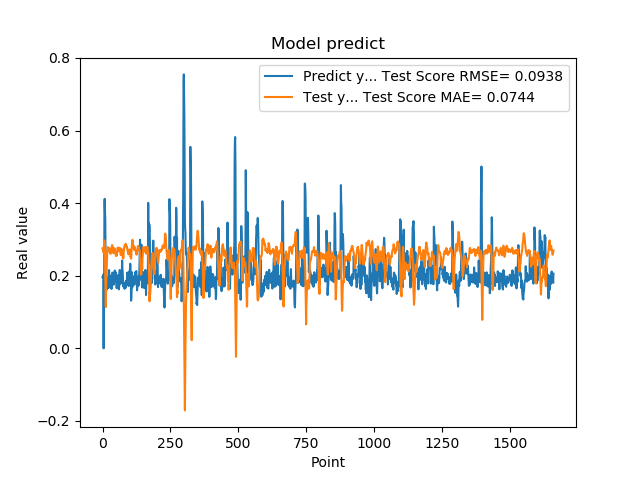

Source data for this figure (header and first rows):
1.955727785830000398e-01, 2.752017271939264376e-01
1.954265981910000005e-01, 2.738592126975349927e-01
2.004670947789999880e-01, 2.690068022268977677e-01
2.029463946819999587e-01, 2.706629719408583656e-01
0.000000000000000000e+00, 2.638525595581469596e-01
1.862521618600000151e-01, 2.818325085192313617e-01
1.862153261900000301e-01, 2.936774101383630153e-01
4.038094580169999670e-01, 2.973238481255588983e-01
4.118085205549999461e-01, 2.837649460758727149e-01
3.743042349819999948e-01, 2.690536372588318570e-01
3.571429848669999685e-01, 1.927955112830712081e-01
2.572054266930000055e-01, 1.613680420311132679e-01
2.409307956699999753e-01, 1.138351348663122209e-01
2.253161966800000249e-01, 1.583727993403511447e-01
1.935185044999999937e-01, 1.902003568060348093e-01
1.787700653079999924e-01, 2.159654405254579357e-01
1.622045934200000150e-01, 2.404984527701654606e-01
1.761920750140000269e-01, 2.598215339690741477e-01
1.883655935530000325e-01, 2.722963552706400558e-01
1.861467957499999548e-01, 2.789261774626802248e-01
1.954913884399999968e-01, 2.775017268123994851e-01
1.954011768099999935e-01, 2.774974227450810460e-01
1.660518944260000185e-01, 2.689172277339207384e-01
1.907722949980000249e-01, 2.697358555824770354e-01
2.156041562559999625e-01, 2.716492642006332892e-01
1.898660957809999716e-01, 2.660754178661612346e-01
1.770474612709999895e-01, 2.674386458785386611e-01
2.001174986360000074e-01, 2.754940618154373411e-01
1.948629021640000125e-01, 2.637327654147467171e-01
1.922753006219999894e-01, 2.604267934566598663e-01
1.779100298880000042e-01, 2.708820343802970654e-01
1.810636967419999854e-01, 2.709380228442205274e-01
1.680064052340000114e-01, 2.639326906728134969e-01
1.635809391740000174e-01, 2.735874333753465226e-01
1.706920862200000111e-01, 2.799828512123347934e-01
1.916799396280000345e-01, 2.845664592593517561e-01
2.085516005749999957e-01, 2.835723909970985224e-01
2.058236002919999752e-01, 2.821935176090162312e-01
1.828240007160000513e-01, 2.732325701497066994e-01
1.857409924269999846e-01, 2.651670547469884842e-01
1.775099337099999841e-01, 2.628996255761817391e-01
1.752161234619999952e-01, 2.613836403259501284e-01
1.971126049759999999e-01, 2.697263713611362523e-01
1.845117062330000057e-01, 2.758471316750031876e-01
1.984785944219999987e-01, 2.747606370766557116e-01
2.143009155989999692e-01, 2.742489103755743618e-01
1.841159015890000139e-01, 2.675588478207887033e-01
2.104043960570000094e-01, 2.637962797899965905e-01
2.032361328599999739e-01, 2.643129077065392019e-01
2.088565975429999833e-01, 2.569304499742525172e-01
1.960448026660000231e-01, 2.543762554176265400e-01
1.900728046889999523e-01, 2.626271031951745161e-01
1.658952832220000062e-01, 2.557774914930366350e-01
1.872539073229999851e-01, 2.614881499581797053e-01
1.852532625200000171e-01, 2.674494564812946451e-01
1.799222826959999966e-01, 2.761108844006588403e-01
2.012764066460000223e-01, 2.779181498189045030e-01
1.978618204589999985e-01, 2.769626065688367000e-01
1.950792670250000027e-01, 2.697079048984479255e-01
1.711323857310000085e-01, 2.680099744259657468e-01
1.623787879939999901e-01, 2.676753766702630322e-01
... 1,599 more rows
